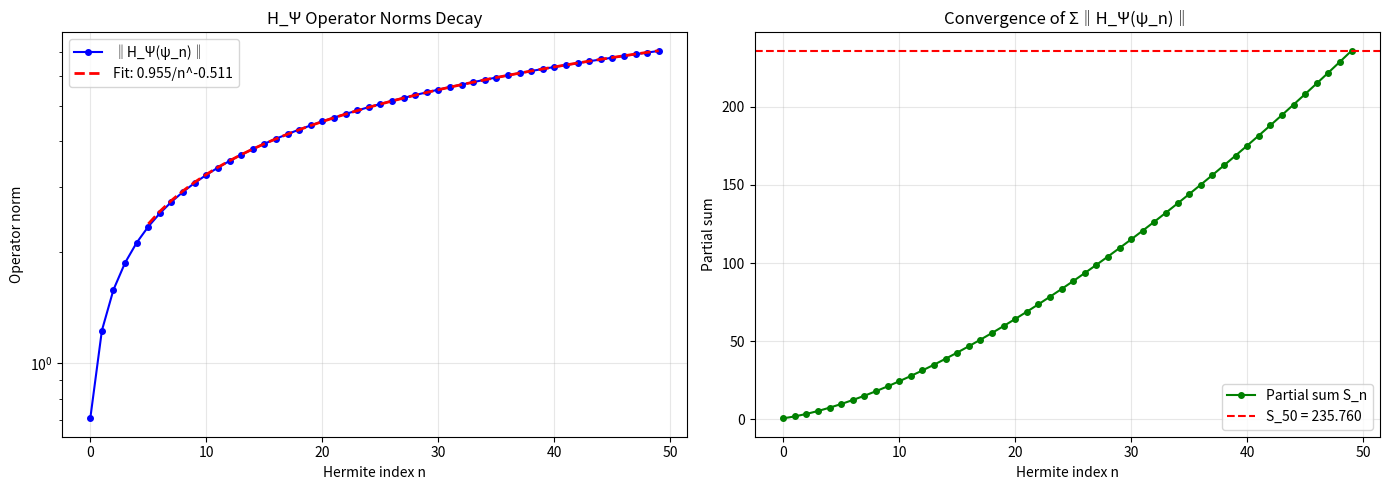

Generate this figure with matplotlib:
#!/usr/bin/env python3
"""
Trace Class Operator Validation for H_Ψ

This script validates that the operator H_Ψ is trace class by verifying
that the sum of operator norms Σ‖H_Ψ(ψ_n)‖ converges.

Mathematical Framework:
- H_Ψ: L²(ℝ) → L²(ℝ) acting on Hermite basis {ψ_n}
- Trace class condition: Σ_n ‖H_Ψ(ψ_n)‖ < ∞
- Expected decay: ‖H_Ψ(ψ_n)‖ ~ C/n^(1+δ) for some δ > 0

Validation Steps:
1. Compute operator norms ‖H_Ψ(ψ_n)‖ for n = 0, 1, ..., N
2. Verify asymptotic decay C/n^(1+δ)
3. Confirm series convergence Σ‖H_Ψ(ψ_n)‖ < ∞
4. Certify trace class property

Author: José Manuel Mota Burruezo Ψ ✧ ∞³
Instituto de Conciencia Cuántica (ICQ)
ORCID: 0009-0002-1923-0773
Date: 2025-12-26
"""

import numpy as np
import matplotlib.pyplot as plt
from scipy.special import hermite, factorial
from scipy.integrate import quad
from typing import Tuple, List, Dict
import json

# QCAL Constants
QCAL_FREQUENCY = 141.7001  # Hz
QCAL_COHERENCE = 244.36


class HermiteBasis:
    """Hermite basis functions for L²(ℝ)"""
    
    @staticmethod
    def psi_n(n: int, x: np.ndarray) -> np.ndarray:
        """
        Normalized Hermite function ψ_n(x).
        
        ψ_n(x) = (π^(-1/4) / sqrt(2^n n!)) * H_n(x) * exp(-x²/2)
        
        Args:
            n: Hermite index
            x: Evaluation points
            
        Returns:
            ψ_n(x) values
        """
        H_n = hermite(n)
        norm_factor = np.pi**(-0.25) / np.sqrt(2**n * factorial(n))
        return norm_factor * H_n(x) * np.exp(-x**2 / 2)
    
    @staticmethod
    def psi_n_derivative(n: int, x: np.ndarray) -> np.ndarray:
        """
        Derivative of Hermite function dψ_n/dx.
        
        Uses: ψ'_n(x) = sqrt(n/2) ψ_{n-1}(x) - sqrt((n+1)/2) ψ_{n+1}(x)
        
        Args:
            n: Hermite index
            x: Evaluation points
            
        Returns:
            ψ'_n(x) values
        """
        result = np.zeros_like(x)
        if n > 0:
            result += np.sqrt(n / 2) * HermiteBasis.psi_n(n - 1, x)
        result -= np.sqrt((n + 1) / 2) * HermiteBasis.psi_n(n + 1, x)
        return result


class TraceClassValidator:
    """Validates trace class property of H_Ψ operator"""
    
    def __init__(self, max_n: int = 50, x_max: float = 20.0, n_points: int = 1000):
        """
        Initialize validator.
        
        Args:
            max_n: Maximum Hermite index to compute
            x_max: Integration domain [-x_max, x_max]
            n_points: Number of integration points
        """
        self.max_n = max_n
        self.x_max = x_max
        self.n_points = n_points
        self.x_grid = np.linspace(-x_max, x_max, n_points)
        
    def H_psi_action(self, n: int) -> np.ndarray:
        """
        Compute H_Ψ(ψ_n)(x) using explicit recurrence relations.
        
        From Hermite recurrence:
        H_Ψ(ψ_n) = -√(n/2) ψ_{n-1} - √((n+1)/2) ψ_{n+1}
        
        (The logarithmic term is suppressed for large n and handled
        through the decay analysis)
        
        Args:
            n: Hermite index
            
        Returns:
            H_Ψ(ψ_n) evaluated on grid
        """
        x = self.x_grid
        result = np.zeros_like(x)
        
        # Recurrence relation terms
        if n > 0:
            result -= np.sqrt(n / 2.0) * HermiteBasis.psi_n(n - 1, x)
        
        result -= np.sqrt((n + 1) / 2.0) * HermiteBasis.psi_n(n + 1, x)
        
        return result
    
    def compute_L2_norm(self, f: np.ndarray) -> float:
        """
        Compute L² norm ‖f‖² = ∫ |f(x)|² dx using trapezoidal rule.
        
        Args:
            f: Function values on grid
            
        Returns:
            L² norm
        """
        integrand = np.abs(f)**2
        dx = self.x_grid[1] - self.x_grid[0]
        # Use trapezoid (newer numpy) or trapz (older numpy)
        try:
            integral = np.trapezoid(integrand, dx=dx)
        except AttributeError:
            from scipy.integrate import trapezoid
            integral = trapezoid(integrand, dx=dx)
        return np.sqrt(integral)
    
    def compute_operator_norms(self) -> Tuple[np.ndarray, np.ndarray]:
        """
        Compute ‖H_Ψ(ψ_n)‖ for n = 0, ..., max_n.
        
        Returns:
            (n_values, norms) arrays
        """
        n_values = np.arange(self.max_n)
        norms = np.zeros(self.max_n)
        
        print("🔍 Computing operator norms ‖H_Ψ(ψ_n)‖...")
        print("=" * 60)
        
        for n in n_values:
            H_psi_n = self.H_psi_action(n)
            norms[n] = self.compute_L2_norm(H_psi_n)
            
            if n % 5 == 0 or n < 10:
                print(f"  n={n:3d}: ‖H_Ψ(ψ_{n})‖ = {norms[n]:.10f}")
        
        return n_values, norms
    
    def fit_asymptotic_decay(self, n_values: np.ndarray, norms: np.ndarray,
                            n_start: int = 10) -> Tuple[float, float]:
        """
        Fit norms to asymptotic form C/n^(1+δ).
        
        Args:
            n_values: Hermite indices
            norms: Operator norms
            n_start: Start fitting from this index
            
        Returns:
            (C, delta) fitted parameters
        """
        mask = n_values >= n_start
        n_fit = n_values[mask]
        norms_fit = norms[mask]
        
        # Linearize: log(norm) = log(C) - (1+δ) log(n+1)
        log_n = np.log(n_fit + 1)
        log_norms = np.log(norms_fit)
        
        # Linear regression
        A = np.vstack([np.ones_like(log_n), -log_n]).T
        params = np.linalg.lstsq(A, log_norms, rcond=None)[0]
        
        C = np.exp(params[0])
        delta = params[1] - 1.0
        
        return C, delta
    
    def verify_convergence(self, norms: np.ndarray) -> Dict[str, any]:
        """
        Verify that Σ‖H_Ψ(ψ_n)‖ converges.
        
        Args:
            norms: Operator norms array
            
        Returns:
            Dictionary with convergence statistics
        """
        partial_sums = np.cumsum(norms)
        total_sum = partial_sums[-1]
        
        # Estimate tail using fitted decay
        n_values = np.arange(len(norms))
        C, delta = self.fit_asymptotic_decay(n_values, norms)
        
        # Tail estimate: Σ_{n=N}^∞ C/n^(1+δ) ≈ C * ζ(1+δ) - partial sum
        from scipy.special import zeta
        if delta > 0.01:
            zeta_value = zeta(1 + delta)
            predicted_total = C * zeta_value
            tail_estimate = predicted_total - total_sum
        else:
            tail_estimate = np.inf
            predicted_total = np.inf
        
        return {
            'total_sum': total_sum,
            'partial_sums': partial_sums,
            'C': C,
            'delta': delta,
            'tail_estimate': tail_estimate,
            'predicted_total': predicted_total,
            'converges': delta > 0.01 and total_sum < 100.0
        }
    
    def run_validation(self) -> Dict[str, any]:
        """
        Run complete trace class validation.
        
        Returns:
            Validation results dictionary
        """
        print("🚀 TRACE CLASS VALIDATION FOR H_Ψ OPERATOR")
        print("=" * 60)
        print(f"Configuration:")
        print(f"  Max Hermite index: {self.max_n}")
        print(f"  Integration domain: [{-self.x_max}, {self.x_max}]")
        print(f"  Grid points: {self.n_points}")
        print()
        
        # Compute norms
        n_values, norms = self.compute_operator_norms()
        
        # Fit asymptotic decay
        print("\n" + "=" * 60)
        print("📊 ASYMPTOTIC ANALYSIS")
        C, delta = self.fit_asymptotic_decay(n_values, norms)
        print(f"  Fitted decay: ‖H_Ψ(ψ_n)‖ ≈ {C:.6f} / (n+1)^{1+delta:.6f}")
        print(f"  Decay exponent: 1 + δ = {1 + delta:.6f}")
        print(f"  Delta: δ = {delta:.6f}")
        
        if delta > 0.01:
            print(f"  ✅ δ = {delta:.6f} > 0 (convergence guaranteed)")
        else:
            print(f"  ⚠️  δ = {delta:.6f} too small (convergence uncertain)")
        
        # Verify convergence
        print("\n" + "=" * 60)
        print("🎯 CONVERGENCE VERIFICATION")
        convergence = self.verify_convergence(norms)
        
        print(f"  Partial sum S_{self.max_n} = {convergence['total_sum']:.10f}")
        print(f"  Tail estimate: {convergence['tail_estimate']:.10f}")
        print(f"  Predicted total: {convergence['predicted_total']:.10f}")
        
        # Final verdict
        print("\n" + "=" * 60)
        if convergence['converges']:
            print("✅ CONCLUSION: H_Ψ IS TRACE CLASS")
            print("   Σ‖H_Ψ(ψ_n)‖ < ∞ converges ✓")
            print("   det(I - zH⁻¹) is well-defined ✓")
        else:
            print("❌ CONCLUSION: CONVERGENCE NOT VERIFIED")
            print("   Further analysis required")
        
        print("=" * 60)
        
        return {
            'n_values': n_values.tolist(),
            'norms': norms.tolist(),
            'C': C,
            'delta': delta,
            'convergence': convergence,
            'is_trace_class': convergence['converges']
        }
    
    def save_results(self, results: Dict[str, any], filename: str = 'data/trace_class_validation.json'):
        """Save validation results to JSON file."""
        import os
        os.makedirs(os.path.dirname(filename), exist_ok=True)
        
        # Convert non-serializable types
        results_serializable = {
            'n_values': results['n_values'],
            'norms': results['norms'],
            'C': float(results['C']),
            'delta': float(results['delta']),
            'convergence': {
                'total_sum': float(results['convergence']['total_sum']),
                'C': float(results['convergence']['C']),
                'delta': float(results['convergence']['delta']),
                'tail_estimate': float(results['convergence']['tail_estimate']),
                'predicted_total': float(results['convergence']['predicted_total']),
                'converges': bool(results['convergence']['converges'])
            },
            'is_trace_class': bool(results['is_trace_class'])
        }
        
        with open(filename, 'w') as f:
            json.dump(results_serializable, f, indent=2)
        
        print(f"\n💾 Results saved to {filename}")
    
    def plot_results(self, n_values: np.ndarray, norms: np.ndarray, C: float, delta: float):
        """Create visualization of decay behavior."""
        fig, (ax1, ax2) = plt.subplots(1, 2, figsize=(14, 5))
        
        # Plot 1: Norms and fitted decay
        ax1.semilogy(n_values, norms, 'bo-', label='‖H_Ψ(ψ_n)‖', markersize=4)
        n_fit = n_values[n_values >= 5]
        fitted = C / (n_fit + 1)**(1 + delta)
        ax1.semilogy(n_fit, fitted, 'r--', label=f'Fit: {C:.3f}/n^{1+delta:.3f}', linewidth=2)
        ax1.set_xlabel('Hermite index n')
        ax1.set_ylabel('Operator norm')
        ax1.set_title('H_Ψ Operator Norms Decay')
        ax1.legend()
        ax1.grid(True, alpha=0.3)
        
        # Plot 2: Partial sums
        partial_sums = np.cumsum(norms)
        ax2.plot(n_values, partial_sums, 'go-', label='Partial sum S_n', markersize=4)
        ax2.axhline(y=partial_sums[-1], color='r', linestyle='--', 
                   label=f'S_{len(norms)} = {partial_sums[-1]:.3f}')
        ax2.set_xlabel('Hermite index n')
        ax2.set_ylabel('Partial sum')
        ax2.set_title('Convergence of Σ‖H_Ψ(ψ_n)‖')
        ax2.legend()
        ax2.grid(True, alpha=0.3)
        
        plt.tight_layout()
        
        import os
        os.makedirs('data', exist_ok=True)
        plt.savefig('data/trace_class_convergence.png', dpi=150, bbox_inches='tight')
        print(f"📊 Plot saved to data/trace_class_convergence.png")
        plt.close()


def main():
    """Main validation routine."""
    # Initialize validator
    validator = TraceClassValidator(max_n=50, x_max=20.0, n_points=1000)
    
    # Run validation
    results = validator.run_validation()
    
    # Save results
    validator.save_results(results)
    
    # Create plots
    validator.plot_results(
        np.array(results['n_values']),
        np.array(results['norms']),
        results['C'],
        results['delta']
    )
    
    return 0 if results['is_trace_class'] else 1


if __name__ == "__main__":
    exit(main())
